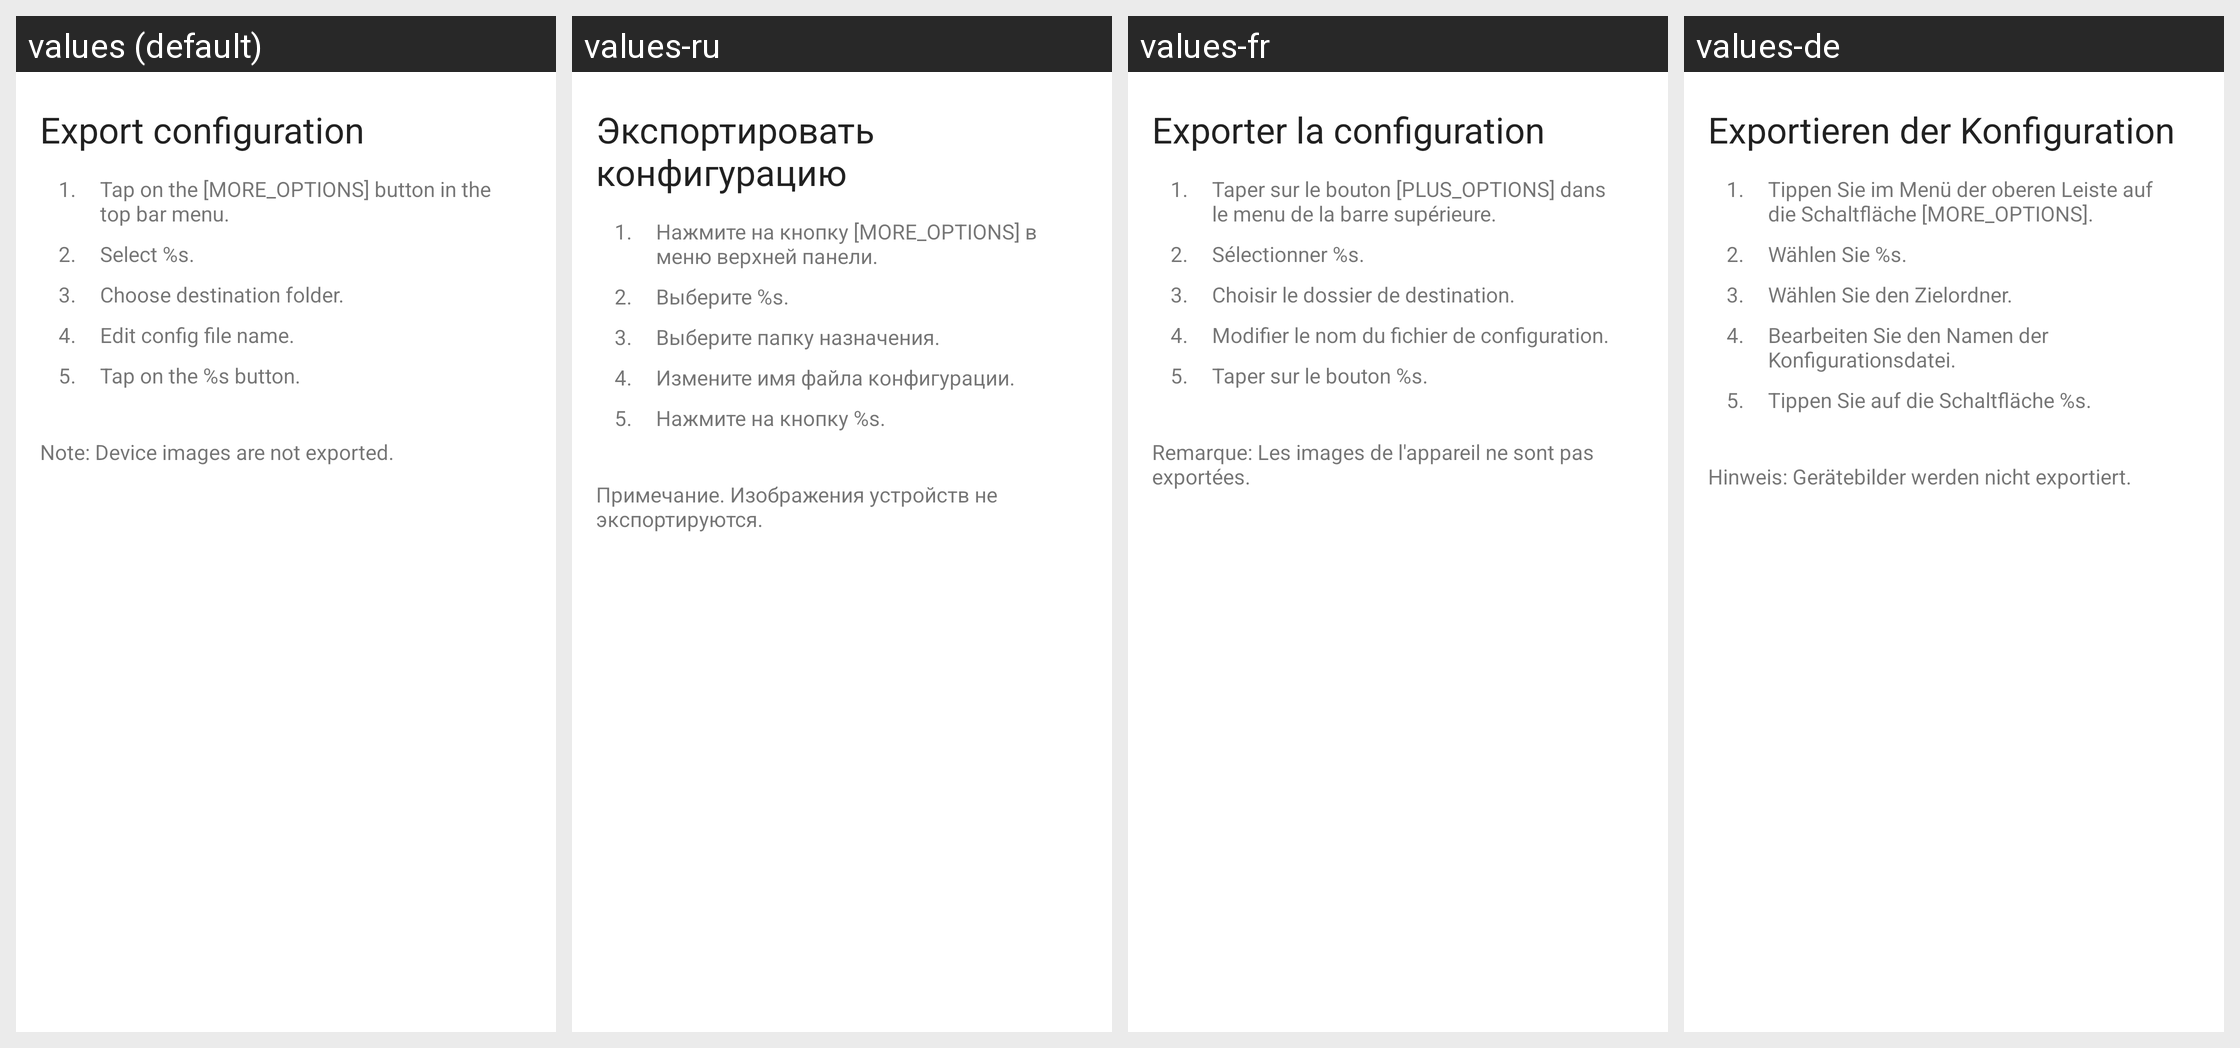

Locale-by-locale string values for the Android screen shown in this grid:
Android screen res/layout/fragment_help_export_configuration.xml rendered under 4 locales, left to right: values (default), values-ru, values-fr, values-de. Device: Nexus 5 (rendered at 1080×1920; each locale shown at half size, 540×960, under a caption strip naming it); theme Theme.Adeon.
Other locales in the repository, not shown: values-cs-rCZ, values-es, values-sk-rSK.
Strings drawn on this screen, with the default value and each locale's value (text and hints the layout hard-codes, and strings that could not be matched under every locale, appear in the picture but are not listed):

export_configuration_article
  values: Export configuration
  values-ru: Экспортировать конфигурацию
  values-fr: Exporter la configuration
  values-de: Exportieren der Konfiguration

first_bullet_point_id
  values: 1.
  values-ru: 1.
  values-fr: 1.  [not translated; the default value is used]
  values-de: 1.  [not translated; the default value is used]

article_03_bullet_01_text
  values: Tap on the [MORE_OPTIONS] button in the top bar menu.
  values-ru: Нажмите на кнопку [MORE_OPTIONS] в меню верхней панели.
  values-fr: Taper sur le bouton [PLUS_OPTIONS] dans le menu de la barre supérieure.
  values-de: Tippen Sie im Menü der oberen Leiste auf die Schaltfläche [MORE_OPTIONS].

second_bullet_point_id
  values: 2.
  values-ru: 2.
  values-fr: 2.  [not translated; the default value is used]
  values-de: 2.  [not translated; the default value is used]

article_03_bullet_02_text
  values: Select %s.
  values-ru: Выберите %s.
  values-fr: Sélectionner %s.
  values-de: Wählen Sie %s.

third_bullet_point_id
  values: 3.
  values-ru: 3.
  values-fr: 3.  [not translated; the default value is used]
  values-de: 3.  [not translated; the default value is used]

article_03_bullet_03_text
  values: Choose destination folder.
  values-ru: Выберите папку назначения.
  values-fr: Choisir le dossier de destination.
  values-de: Wählen Sie den Zielordner.

fourth_bullet_point_id
  values: 4.
  values-ru: 4.
  values-fr: 4.  [not translated; the default value is used]
  values-de: 4.  [not translated; the default value is used]

article_03_bullet_04_text
  values: Edit config file name.
  values-ru: Измените имя файла конфигурации.
  values-fr: Modifier le nom du fichier de configuration.
  values-de: Bearbeiten Sie den Namen der Konfigurationsdatei.

fifth_bullet_point_id
  values: 5.
  values-ru: 5.
  values-fr: 5.  [not translated; the default value is used]
  values-de: 5.  [not translated; the default value is used]

article_03_bullet_05_text
  values: Tap on the %s button.
  values-ru: Нажмите на кнопку %s.
  values-fr: Taper sur le bouton %s.
  values-de: Tippen Sie auf die Schaltfläche %s.

article_03_note_text
  values: Note: Device images are not exported.
  values-ru: Примечание. Изображения устройств не экспортируются.
  values-fr: Remarque: Les images de l'appareil ne sont pas exportées.
  values-de: Hinweis: Gerätebilder werden nicht exportiert.
